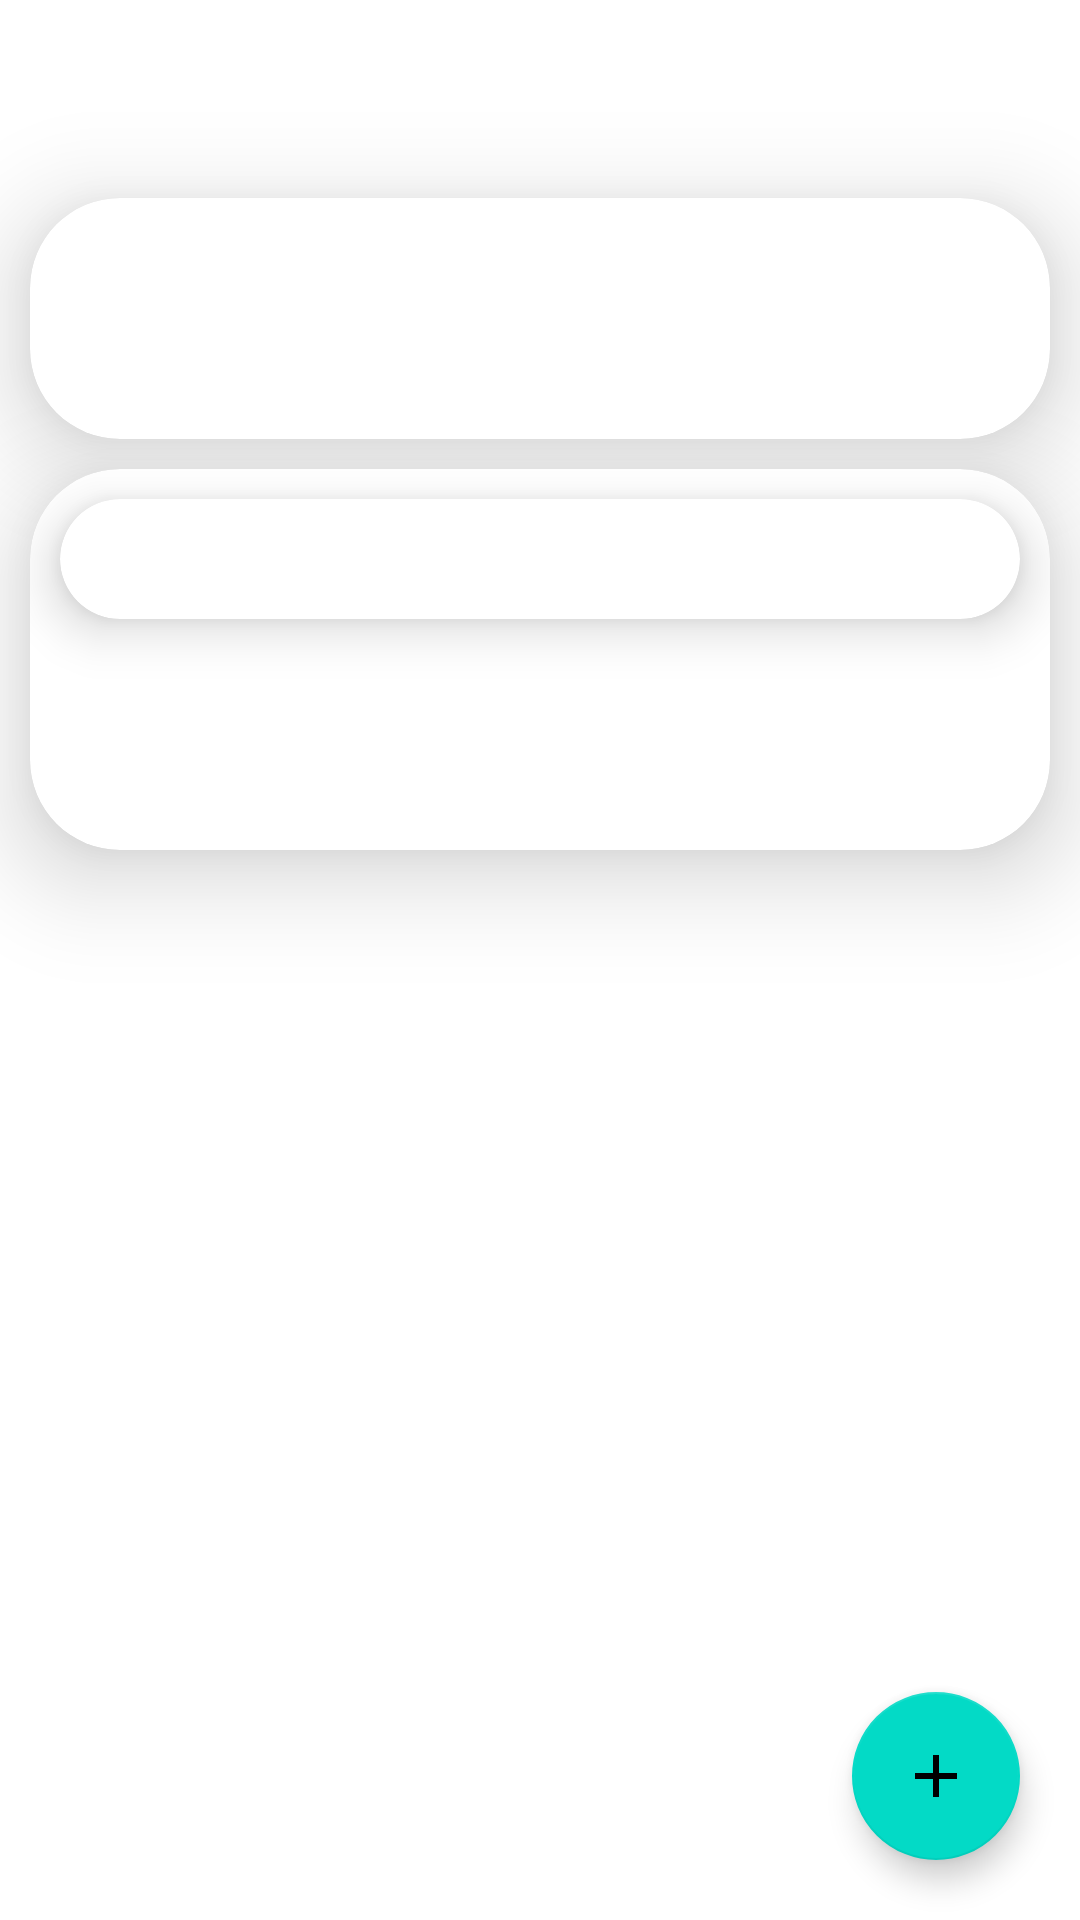

Write the Android layout XML for this screen, with the resource values it uses.
<!-- AndroidManifest.xml: application theme Theme.ProductsList -->
<!-- res/layout/read_post.xml -->
<?xml version="1.0" encoding="utf-8"?>
<androidx.constraintlayout.widget.ConstraintLayout xmlns:android="http://schemas.android.com/apk/res/android"
    xmlns:app="http://schemas.android.com/apk/res-auto"
    xmlns:tools="http://schemas.android.com/tools"
    android:layout_width="match_parent"
    android:layout_height="match_parent"
    tools:context=".ReadPost">

    <com.google.android.material.appbar.MaterialToolbar
        android:id="@+id/toolbar"
        android:layout_width="match_parent"
        android:layout_height="wrap_content"
        app:layout_constraintEnd_toEndOf="parent"
        app:layout_constraintStart_toStartOf="parent"
        app:layout_constraintTop_toTopOf="parent"
        app:menu="@menu/post_receipt_menu"
        app:title="Create Receipt"
        app:titleTextColor="@color/white" />

    <androidx.cardview.widget.CardView
        android:id="@+id/cardView2"
        android:layout_width="match_parent"
        android:layout_height="wrap_content"
        android:layout_margin="10dp"
        app:cardCornerRadius="30dp"
        app:cardElevation="20dp"
        app:layout_constraintEnd_toEndOf="parent"
        app:layout_constraintStart_toStartOf="parent"
        app:layout_constraintTop_toBottomOf="@+id/toolbar">

        <TextView
            android:id="@+id/tittle"
            android:layout_width="match_parent"
            android:layout_height="wrap_content"
            android:layout_margin="20dp"
            android:textColor="@android:color/black"
            android:textSize="30sp" />
    </androidx.cardview.widget.CardView>

    <androidx.cardview.widget.CardView
        android:layout_width="match_parent"
        android:layout_height="0dp"
        android:layout_margin="10dp"
        app:cardCornerRadius="30dp"
        app:cardElevation="20dp"
        app:layout_constraintEnd_toEndOf="parent"
        app:layout_constraintStart_toStartOf="parent"
        app:layout_constraintTop_toBottomOf="@+id/cardView2">

        <LinearLayout
            android:layout_width="match_parent"
            android:layout_height="match_parent"
            android:orientation="vertical">

            <androidx.cardview.widget.CardView
                android:layout_width="match_parent"
                android:layout_height="wrap_content"
                android:layout_margin="10dp"
                android:layout_marginTop="20dp"
                app:cardCornerRadius="30dp"
                app:cardElevation="10dp"
                app:layout_constraintEnd_toEndOf="parent"
                app:layout_constraintStart_toStartOf="parent"
                app:layout_constraintTop_toBottomOf="@+id/cardView2">

                <androidx.recyclerview.widget.RecyclerView
                    android:id="@+id/products"
                    android:layout_width="match_parent"
                    android:layout_height="wrap_content"
                    android:layout_margin="20dp"
                    android:hint="Products"
                    tools:listitem="@layout/simple_product"
                    android:textColor="@android:color/black"
                    android:textSize="20sp" />
            </androidx.cardview.widget.CardView>

            <TextView
                android:id="@+id/add_receipt"
                android:layout_width="match_parent"
                android:layout_height="wrap_content"
                android:layout_margin="20dp"
                android:textColor="@android:color/black"
                android:textSize="20sp" />
        </LinearLayout>
    </androidx.cardview.widget.CardView>

    <com.google.android.material.floatingactionbutton.FloatingActionButton
        android:id="@+id/add_product_create"
        android:layout_width="wrap_content"
        android:layout_height="wrap_content"
        android:layout_margin="20dp"
        android:src="@drawable/baseline_add_24_product"
        app:layout_constraintBottom_toBottomOf="parent"
        app:layout_constraintEnd_toEndOf="parent" />
</androidx.constraintlayout.widget.ConstraintLayout>
<!-- res/layout/simple_product.xml (included above) -->
<?xml version="1.0" encoding="utf-8"?>
<androidx.constraintlayout.widget.ConstraintLayout xmlns:android="http://schemas.android.com/apk/res/android"
    xmlns:app="http://schemas.android.com/apk/res-auto"
    android:layout_width="match_parent"
    android:layout_height="wrap_content"
    >

    <LinearLayout
        android:id="@+id/linearLayout2"
        android:layout_width="match_parent"
        android:layout_height="0dp"
        android:orientation="vertical"
        app:layout_constraintEnd_toEndOf="parent"
        app:layout_constraintStart_toStartOf="parent"
        app:layout_constraintTop_toTopOf="parent">

        <TextView
            android:id="@+id/product_name"
            android:layout_width="275dp"
            android:layout_height="wrap_content"
            android:layout_marginStart="10dp"
            android:textSize="20dp"
            app:layout_constraintEnd_toEndOf="parent"
            app:layout_constraintStart_toStartOf="parent"
            app:layout_constraintTop_toTopOf="parent" />

        <TextView
            android:id="@+id/product_category"
            android:layout_width="285dp"
            android:layout_height="wrap_content"
            android:layout_marginStart="10dp"
            android:textSize="15dp"
            app:layout_constraintEnd_toEndOf="parent"
            app:layout_constraintStart_toStartOf="parent"
            app:layout_constraintTop_toTopOf="parent" />
    </LinearLayout>


</androidx.constraintlayout.widget.ConstraintLayout>
<!-- resources referenced by this layout -->
<resources>
  <color name="white">#FFFFFFFF</color>
  <!-- drawable baseline_add_24_product (drawable) -->
  <vector android:height="24dp" android:tint="#225C17"
      android:viewportHeight="24" android:viewportWidth="24"
      android:width="24dp" xmlns:android="http://schemas.android.com/apk/res/android">
      <path android:fillColor="@android:color/white" android:pathData="M19,13h-6v6h-2v-6H5v-2h6V5h2v6h6v2z"/>
  </vector>
  <style name="Theme.ProductsList" parent="Theme.MaterialComponents.DayNight.NoActionBar">
          
          <item name="colorPrimary">@color/green_900</item>
          <item name="colorPrimaryVariant">@color/green_base</item>
          <item name="colorOnPrimary">@color/white</item>
          
          <item name="colorOnBackground">@drawable/done</item>
  
          
          <item name="android:statusBarColor">@color/green_900</item>
          
  
          <item name="colorBackgroundFloating">#00000000</item>
  
      </style>
  <color name="green_900">#225c17</color>
  <color name="green_base">#78966a</color>
  <!-- drawable done: png bitmap (drawable, 376497 bytes) -->
</resources>
